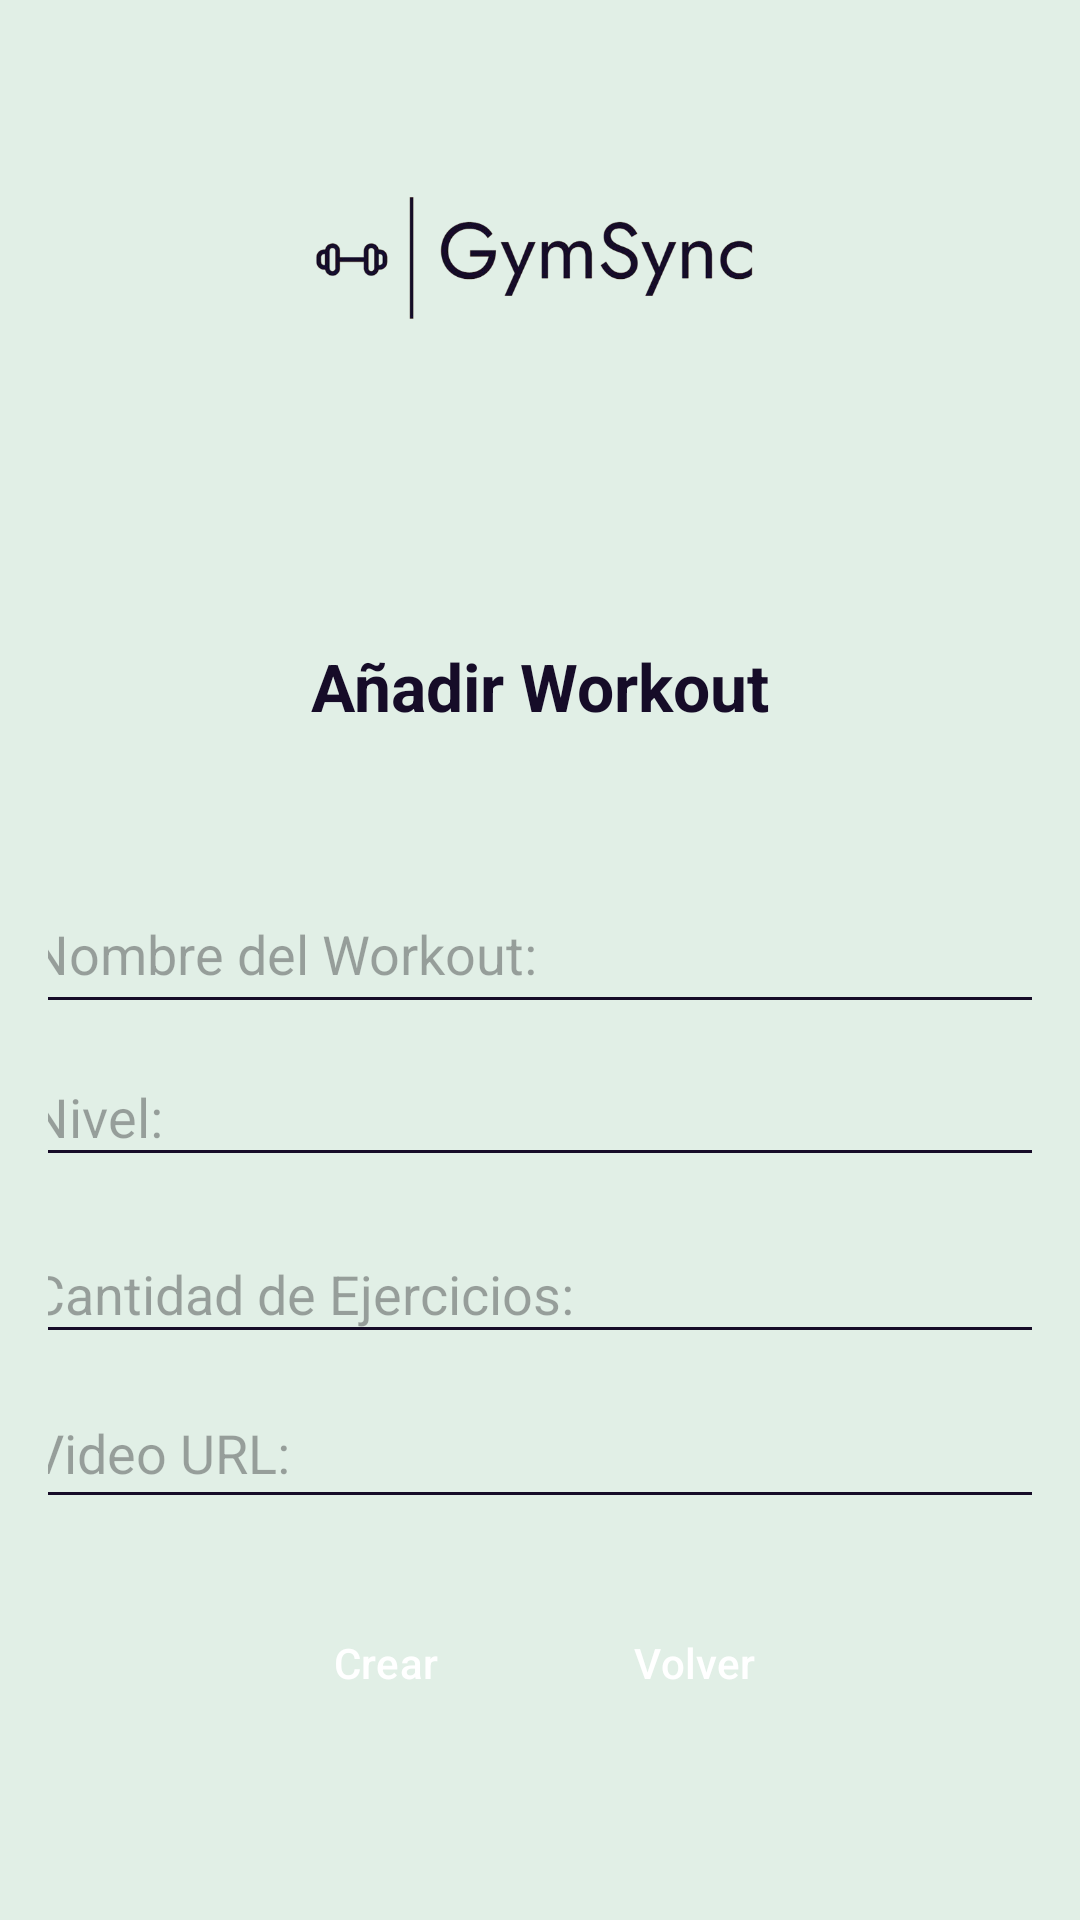

Reconstruct the res/layout file that produces this screen, plus the resources it refers to.
<!-- AndroidManifest.xml: application theme Theme.GymSync -->
<!-- res/layout/activity_workout_manager_add.xml -->
<?xml version="1.0" encoding="utf-8"?>
<androidx.constraintlayout.widget.ConstraintLayout xmlns:android="http://schemas.android.com/apk/res/android"
    xmlns:app="http://schemas.android.com/apk/res-auto"
    xmlns:tools="http://schemas.android.com/tools"
    android:id="@+id/workout_add"
    android:layout_width="match_parent"
    android:layout_height="match_parent"
    android:background="?android:attr/colorBackground"
    android:padding="16dp"
    tools:context=".WorkoutManagerEditActivity">

    <ImageView
        android:id="@+id/iVLogoEntrenador"
        android:layout_width="180dp"
        android:layout_height="70dp"
        android:layout_marginTop="36dp"
        android:contentDescription="@string/imageView_logoEntrenador"
        app:layout_constraintEnd_toEndOf="parent"
        app:layout_constraintHorizontal_bias="0.497"
        app:layout_constraintStart_toStartOf="parent"
        app:layout_constraintTop_toTopOf="parent"
        app:srcCompat="@drawable/logo_gym" />

    <TextView
        android:id="@+id/tvWorkoutEditTitle"
        android:layout_width="wrap_content"
        android:layout_height="wrap_content"
        android:layout_marginTop="92dp"
        android:text="@string/add_workout"
        android:textColor="#160C28"
        android:textSize="22sp"
        android:textStyle="bold"
        app:layout_constraintEnd_toEndOf="parent"
        app:layout_constraintStart_toStartOf="parent"
        app:layout_constraintTop_toBottomOf="@id/iVLogoEntrenador" />

    <EditText
        android:id="@+id/etWorkoutName"
        android:layout_width="350dp"
        android:layout_height="50dp"
        android:layout_marginTop="48dp"
        android:backgroundTint="#160C28"
        android:hint="@string/nombre_del_workout"
        android:inputType="textPersonName"
        android:minHeight="48dp"
        app:layout_constraintEnd_toEndOf="parent"
        app:layout_constraintHorizontal_bias="0.482"
        app:layout_constraintStart_toStartOf="parent"
        app:layout_constraintTop_toBottomOf="@id/tvWorkoutEditTitle" />

    <EditText
        android:id="@+id/etWorkoutLevel"
        android:layout_width="350dp"
        android:layout_height="43dp"
        android:layout_marginTop="8dp"
        android:backgroundTint="#160C28"
        android:hint="@string/nivel"
        android:inputType="text"
        android:minHeight="48dp"
        app:layout_constraintEnd_toEndOf="parent"
        app:layout_constraintHorizontal_bias="0.482"
        app:layout_constraintStart_toStartOf="parent"
        app:layout_constraintTop_toBottomOf="@id/etWorkoutName" />

    <EditText
        android:id="@+id/etWorkoutCount"
        android:layout_width="350dp"
        android:layout_height="43dp"
        android:layout_marginTop="16dp"
        android:backgroundTint="#160C28"
        android:hint="@string/cantidad_de_ejercicios"
        android:inputType="number"
        android:minHeight="48dp"
        app:layout_constraintEnd_toEndOf="parent"
        app:layout_constraintHorizontal_bias="0.482"
        app:layout_constraintStart_toStartOf="parent"
        app:layout_constraintTop_toBottomOf="@id/etWorkoutLevel" />

    <EditText
        android:id="@+id/etWorkoutVideoUrl"
        android:layout_width="350dp"
        android:layout_height="47dp"
        android:layout_marginTop="8dp"
        android:backgroundTint="#160C28"
        android:hint="@string/video_url"
        android:inputType="textUri"
        android:minHeight="48dp"
        app:layout_constraintEnd_toEndOf="parent"
        app:layout_constraintHorizontal_bias="0.482"
        app:layout_constraintStart_toStartOf="parent"
        app:layout_constraintTop_toBottomOf="@id/etWorkoutCount" />

    <LinearLayout
        android:id="@+id/buttonRow"
        android:layout_width="0dp"
        android:layout_height="wrap_content"
        android:gravity="center"
        android:orientation="horizontal"
        android:paddingLeft="10dp"
        android:paddingRight="10dp"
        android:weightSum="3"
        app:layout_constraintBottom_toBottomOf="parent"
        app:layout_constraintEnd_toEndOf="parent"
        app:layout_constraintHorizontal_bias="0.0"
        app:layout_constraintStart_toStartOf="parent"
        app:layout_constraintTop_toBottomOf="@+id/etWorkoutVideoUrl"
        app:layout_constraintVertical_bias="0.333">

        <Button
            android:id="@+id/btnCrearEntrenador"
            android:layout_width="0dp"
            android:layout_height="52dp"
            android:layout_weight="1"
            android:backgroundTint="#160C28"
            android:text="@string/add"
            android:textColor="@android:color/white" />

        <Button
            android:id="@+id/btnVolverEntrenador"
            android:layout_width="0dp"
            android:layout_height="52dp"
            android:layout_weight="1"
            android:backgroundTint="#160C28"
            android:text="@string/volver"
            android:textColor="@android:color/white" />
    </LinearLayout>


</androidx.constraintlayout.widget.ConstraintLayout>
<!-- resources referenced by this layout -->
<resources>
  <!-- drawable logo_gym: png bitmap (drawable, 55996 bytes) -->
  <string name="add">Crear</string>
  <string name="add_workout">Añadir Workout</string>
  <string name="cantidad_de_ejercicios">Cantidad de Ejercicios:</string>
  <string name="imageView_logoEntrenador">Logo</string>
  <string name="nivel">Nivel:</string>
  <string name="nombre_del_workout">Nombre del Workout:</string>
  <string name="video_url">Video URL:</string>
  <string name="volver">Volver</string>
  <style name="Theme.GymSync" parent="Base.Theme.GymSync" />
  <style name="Base.Theme.GymSync" parent="Theme.Material3.DayNight.NoActionBar">
          
          
  
          
          <item name="colorPrimary">@color/emerald</item>
          <item name="colorOnPrimary">@android:color/white</item>
          <item name="colorPrimaryContainer">@color/emerald_dark</item>
          <item name="colorOnPrimaryContainer">@android:color/white</item>
  
          <item name="colorSecondary">@color/primary_gold</item>
          <item name="colorOnSecondary">@android:color/black</item>
          <item name="colorSecondaryContainer">@color/gray_green</item>
          <item name="colorOnSecondaryContainer">@android:color/black</item>
  
          
          <item name="android:colorBackground">@color/light_mint</item>
          <item name="colorSurface">@color/light_mint</item>
          <item name="colorOnSurface">@color/black_deep</item>
  
          
          <item name="colorError">@color/terminate_red</item>
          <item name="colorOnError">@android:color/white</item>
  
          
          <item name="android:statusBarColor">@color/emerald_dark</item>
          <item name="android:navigationBarColor">@color/emerald_dark</item>
          <item name="android:windowLightStatusBar">false</item>
  
  
          
          <item name="buttonStyle">@style/Widget.GymSync.Button</item>
      </style>
  <color name="emerald">#26A69A</color>
  <color name="emerald_dark">#004D40</color>
  <color name="primary_gold">#EFCB68</color>
  <color name="gray_green">#AEB7B3</color>
  <color name="light_mint">#E1EFE6</color>
  <color name="black_deep">#000411</color>
  <color name="terminate_red">#E53935</color>
  <style name="Widget.GymSync.Button" parent="Widget.Material3.Button">
          <item name="android:textAllCaps">false</item>
          <item name="android:textColor">@android:color/white</item>
          <item name="android:backgroundTint">?attr/colorOnPrimary</item>
          <item name="cornerRadius">16dp</item>
          <item name="android:paddingLeft">16dp</item>
          <item name="android:paddingRight">16dp</item>
      </style>
</resources>
